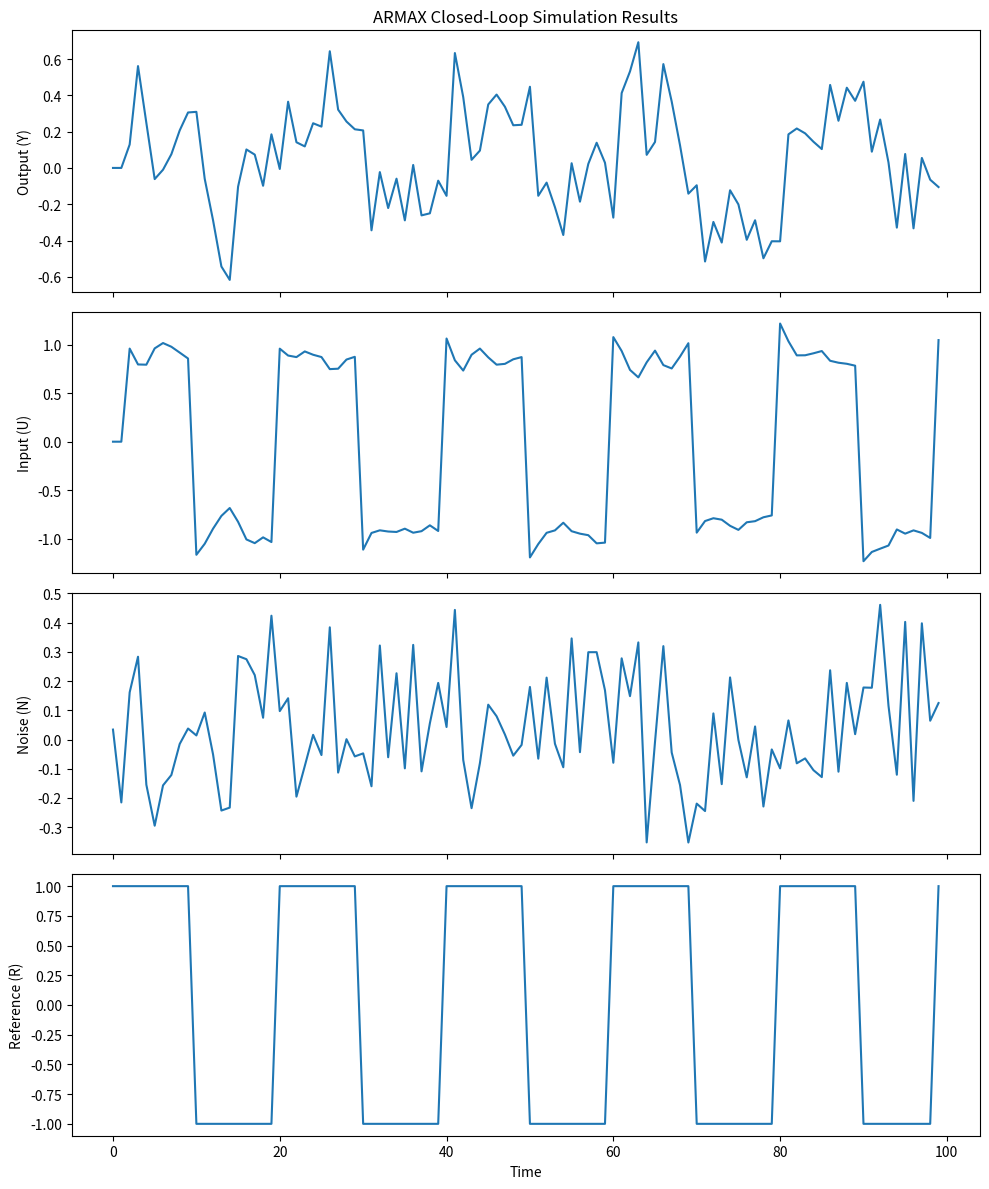

This figure's Python source:
import numpy as np
import matplotlib.pyplot as plt
from scipy import signal

class ARMAX:
    def __init__(self, A, B, C, F, L):
        self.A = np.array(A)
        self.B = np.array(B)
        self.C = np.array(C)
        self.F = np.array(F)
        self.L = np.array(L)
    
    def simulate(self, n_samples, R=None, noise_std=0.1):
        Y = np.zeros(n_samples)
        U = np.zeros(n_samples)
        N = np.random.normal(0, noise_std, n_samples)
        
        if R is None:
            R = np.zeros(n_samples)
        
        max_order = max(len(self.A), len(self.B), len(self.C), len(self.F), len(self.L))
        
        for t in range(max_order, n_samples):
            Y[t] = (- np.dot(self.A[1:], Y[t-1:t-len(self.A):-1]) 
                    + np.dot(self.B, U[t-1:t-len(self.B)-1:-1])
                    + np.dot(self.C, N[t:t-len(self.C):-1]))
            
            U[t] = (np.dot(self.L, R[t:t-len(self.L):-1]) 
                    - np.dot(self.F, Y[t:t-len(self.F):-1]))
        
        return Y, U, N, R
    
    def plot_results(self, Y, U, N, R):
        fig, axs = plt.subplots(4, 1, figsize=(10, 12), sharex=True)
        
        axs[0].plot(Y)
        axs[0].set_ylabel('Output (Y)')
        axs[0].set_title('ARMAX Closed-Loop Simulation Results')
        
        axs[1].plot(U)
        axs[1].set_ylabel('Input (U)')
        
        axs[2].plot(N)
        axs[2].set_ylabel('Noise (N)')
        
        axs[3].plot(R)
        axs[3].set_ylabel('Reference (R)')
        axs[3].set_xlabel('Time')
        
        plt.tight_layout()
        plt.show()


if __name__ == "__main__":
    # Example usage
    A = [1, -0.33]  # A(z^-1) = 1 - 0.33z^-1
    B = [0.22]      # B(z^-1) = 0.22z^-1
    C = [1, 0.15]   # C(z^-1) = 1 + 0.15z^-1
    F = [0.31, 0.23] # F(z^-1) = 0.31 + 0.23z^-1
    L = [1]        # L(z^-1) = 1

    armax_model = ARMAX(A, B, C, F, L)

    n_samples = 100
    # square wave reference signal
    R = signal.square(np.linspace(0, 10*np.pi, n_samples))

    Y, U, N, R = armax_model.simulate(n_samples, R, noise_std=0.2)
    armax_model.plot_results(Y, U, N, R)
    